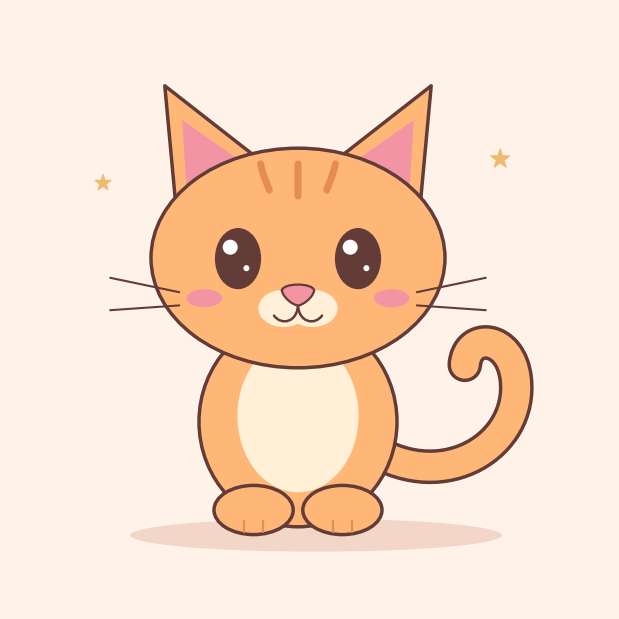

This chart was generated by the following Python code:
import matplotlib.pyplot as plt
from matplotlib.patches import Ellipse, PathPatch, Polygon
from matplotlib.path import Path


def draw_kitten():
    ink = "#633C38"
    fur = "#FFB778"
    cream = "#FFF0D7"
    pink = "#F394A5"
    stripe = "#E58B54"
    cx = 4.8

    fig, ax = plt.subplots(figsize=(6, 6), facecolor="#FFF3E9")
    fig.subplots_adjust(left=0, right=1, bottom=0, top=1)
    ax.set(xlim=(0, 10), ylim=(0, 10), aspect="equal")
    ax.axis("off")

    def oval(x, y, width, height, fill, edge="none"):
        ax.add_patch(Ellipse(
            (x, y), width, height,
            facecolor=fill, edgecolor=edge, linewidth=2.5,
        ))

    def curve(points, color=ink, width=2.5, fill="none"):
        # One starting point, then three points per cubic Bézier segment.
        codes = [Path.MOVETO] + [Path.CURVE4] * (len(points) - 1)
        ax.add_patch(PathPatch(
            Path(points, codes), facecolor=fill, edgecolor=color,
            linewidth=width, capstyle="round", joinstyle="round",
        ))

    # Ground shadow and tail. Two strokes give the tail a soft outline.
    oval(5.1, 1.23, 6.2, 0.55, "#F2D7C9")
    tail = [
        (6.05, 2.65),
        (7.25, 1.92), (8.55, 2.73), (8.43, 3.83),
        (8.35, 4.58), (7.62, 4.62), (7.58, 4.07),
    ]
    curve(tail, width=25)
    curve(tail, color=fur, width=20)

    # Body, cream bib, and front paws.
    oval(cx, 3.12, 3.3, 3.5, fur, ink)
    oval(cx, 3.22, 2.02, 2.55, cream)
    for x in (cx - 0.74, cx + 0.74):
        oval(x, 1.65, 1.32, 0.82, fur, ink)
        for dx in (-0.16, 0.16):
            ax.plot([x + dx, x + dx], [1.29, 1.46],
                    color=stripe, lw=1.6, solid_capstyle="round")

    # Mirror the ears, then draw the head over their bases.
    for side in (-1, 1):
        for points, fill, edge in (
            ([(2.02, 6.55), (2.22, 8.72), (0.30, 7.22)], fur, ink),
            ([(1.86, 7.03), (1.93, 8.15), (0.83, 7.38)], pink, "none"),
        ):
            ax.add_patch(Polygon(
                [(cx + side * x, y) for x, y in points],
                facecolor=fill, edgecolor=edge, linewidth=2.5,
                joinstyle="round",
            ))
    oval(cx, 5.85, 4.9, 3.66, fur, ink)

    # Forehead stripes.
    for dx in (-0.52, 0, 0.52):
        curve([
            (cx + 1.2 * dx, 7.42), (cx + 1.13 * dx, 7.24),
            (cx + dx, 7.10), (cx + 0.92 * dx, 6.98 if dx else 6.88),
        ], color=stripe, width=5)

    # Eyes, catchlights, rosy cheeks, and whiskers.
    for side in (-1, 1):
        x = cx + side
        oval(x, 5.84, 0.77, 1.02, ink)
        oval(x - 0.13, 6.03, 0.25, 0.25, "white")
        oval(x + 0.14, 5.68, 0.10, 0.10, "white")
        oval(cx + side * 1.56, 5.18, 0.59, 0.30, pink)

        for y0, y1 in ((5.28, 5.52), (5.06, 4.98)):
            ax.plot([cx + side * 1.98, cx + side * 3.13], [y0, y1],
                    color=ink, lw=1.5, solid_capstyle="round")

    # Muzzle, little smile, and pink nose.
    oval(cx - 0.24, 5.01, 0.84, 0.62, cream)
    oval(cx + 0.24, 5.01, 0.84, 0.62, cream)
    for side in (-1, 1):
        curve([
            (cx, 5.09), (cx, 4.77),
            (cx + side * 0.28, 4.72), (cx + side * 0.40, 4.89),
        ], width=1.8)

    curve([
        (cx - 0.27, 5.31),
        (cx - 0.24, 5.44), (cx + 0.24, 5.44), (cx + 0.27, 5.31),
        (cx + 0.25, 5.19), (cx + 0.08, 5.06), (cx, 5.06),
        (cx - 0.08, 5.06), (cx - 0.25, 5.19), (cx - 0.27, 5.31),
    ], width=1.6, fill=pink)

    ax.scatter([1.55, 8.17], [7.1, 7.5],
               marker="*", s=[140, 200], color="#F0BA72")

    # Uncomment to save a copy:
    # fig.savefig("kitten.png", dpi=200, facecolor=fig.get_facecolor())
    plt.show()


if __name__ == "__main__":
    draw_kitten()
